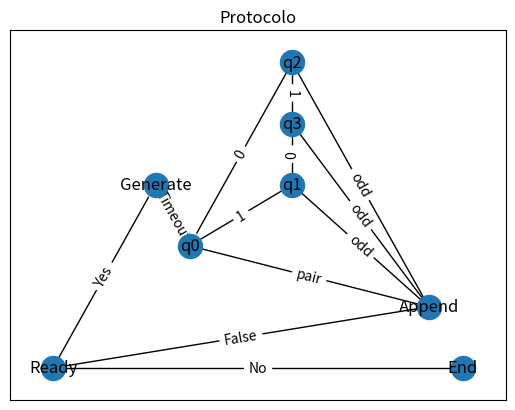

Reproduce this figure in Python.
# Importamos librerias 
import numpy as np 
from time import sleep
import networkx as nx
import matplotlib.pyplot as plt
    
# Creamos el automata
class ADF:
    def __init__(self, cadena:list):
        self.cadena = cadena
        self.estado = 0 

    def imparidad(self):
        for c in self.cadena:
            self.funcion_transicion(c)

        if self.estado == 0:
            return False
        else: 
            return True
            
    def funcion_transicion(self, caracter):
        # Estado Q0
        if self.estado == 0: 
            if caracter == 0:
                self.estado = 2
            else: 
                self.estado = 1

        # Estado Q1     
        elif self.estado == 1: 
            if caracter == 0:
                self.estado = 3
            else: 
                self.estado = 0

        # Estado Q2 
        elif self.estado == 2: 
            if caracter == 0:
                self.estado = 0
            else: 
                self.estado = 3

        # Estado Q3     
        elif self.estado == 3: 
            if caracter == 0:
                self.estado = 1
            else: 
                self.estado = 2

    def cadena_str(self):
        binaria = ''
        for c in self.cadena:
            binaria += str(c)
        return binaria


def ejecutarProtocolo(generadas, aceptadas, rechazadas):
    # Generar 10^6 cadenas binarias aleatoriamente de longitud 64.
    no_cadenas = 1000000
    long_cadenas = 64
    cadenas =  np.random.randint(2, size=(no_cadenas, long_cadenas))

    # Hacer que el programa espere 3 segundos. 
    print('Iniciando protocolo. . .')
    sleep(3)
    print('Ejecutando protocolo. . .')

    for i in range(cadenas.shape[0]):
        
        automata = ADF(cadenas[i,:])
        cadena = automata.cadena_str()
        # Agregamos al archivo de las cadenas generadas
        generadas.write(cadena+'\n')

        # Agregamos cadena al archivo correspondiente
        if automata.imparidad(): 
            aceptadas.write(cadena+'\n')
        else: 
            rechazadas.write(cadena+'\n')
 

corrida = 1
encendido = True

#Abrimos los archivos.
generadas = open('CadenasGeneradas.txt', mode='w')
aceptadas = open('CadenasAceptadas.txt', mode='w')
rechazadas = open('CadenasRechazadas.txt', mode='w')

while encendido:
    generadas.write('EJECUCION '+str(corrida)+'\n')
    aceptadas.write('EJECUCION '+str(corrida)+'\n')
    rechazadas.write('EJECUCION '+str(corrida)+'\n')

    ejecutarProtocolo(generadas, aceptadas, rechazadas)
    corrida+= 1
    encendido = False if np.random.randint(2) == 0 else True

print('Ejecución de protocolos terminada. . .')
# Cerramos los archivos.
generadas.close()
aceptadas.close()
rechazadas.close()

# Graficando representacion visual de automata

# Agregar arista
def agregar_arista(G, u, v, w=1, di=True):
    G.add_edge(u, v, weight=w)

    # Si el grafo no es dirigido
    if not di:
        # Agrego otra arista en sentido contrario
        G.add_edge(v, u, weight=w)

G = nx.Graph()

# Agregar nodos y aristas
agregar_arista(G, "Ready", "End", "No")
agregar_arista(G, "Ready", "Generate", "Yes")
agregar_arista(G, "Generate", "q0", "Timeout")
agregar_arista(G, "q0", "q2", 0)
agregar_arista(G, "q2", "q0", 0)
agregar_arista(G, "q0", "q1", 1)
agregar_arista(G, "q1", "q0", 1)
agregar_arista(G, "q1", "q3", 0)
agregar_arista(G, "q3", "q1", 0)
agregar_arista(G, "q2", "q3", 1)
agregar_arista(G, "q3", "q2", 1)
agregar_arista(G, "q0", "Append", "pair")
agregar_arista(G, "q1", "Append", "odd")
agregar_arista(G, "q2", "Append", "odd")
agregar_arista(G, "q3", "Append", "odd")
agregar_arista(G, "Append", "Ready", False)

# Draw the networks
pos = nx.layout.planar_layout(G)
nx.draw_networkx(G, pos)
labels = nx.get_edge_attributes(G, 'weight')
nx.draw_networkx_edge_labels(G, pos, edge_labels=labels)
plt.title("Protocolo")
plt.show()
